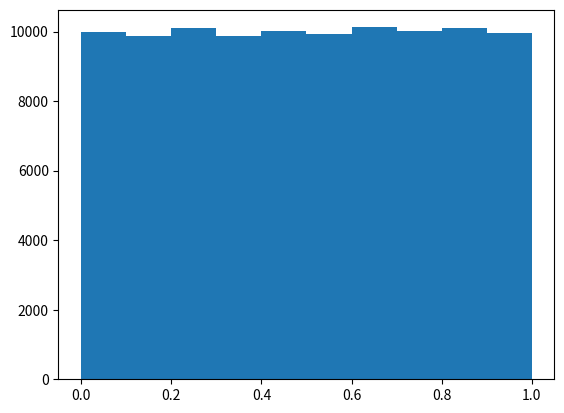

Write the Python code that produced this figure.
#CD = {}

from random import random
import matplotlib.pyplot as plt

lista = []

for i in range(100000):
    lista.append(random())

plt.hist(lista)
plt.show()
